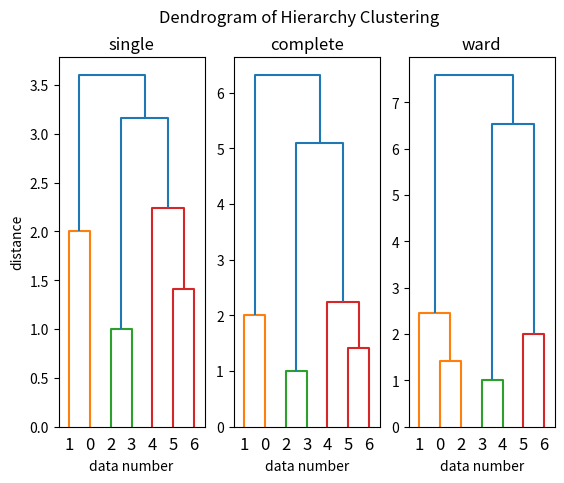

Generate this figure with matplotlib:
#import module
import scipy.cluster.hierarchy as hclst
from matplotlib import pyplot as plt
import numpy as np

# data
data = [[1,2], [3,1], [2,3], [3,6], [4,6], [7,2], [7,4]]
pdata = np.array(data)

# print data
for no, d in enumerate(data):
    print("No = ", no, ", data = ", d)

# ready for plot
fig, axes = plt.subplots(1, 3, sharex=True, sharey=False)
fig.suptitle("Dendrogram of Hierarchy Clustering")
axes[0].set_ylabel("distance")

methods = ["single","complete", "ward"]
for i, meth in enumerate(methods):
    # clustering
    results = hclst.linkage(data, method=meth, metric='euclidean')
    hclst.dendrogram(results, ax=axes[i]) # plot dendrogram
    axes[i].set_xlabel("data number")
    axes[i].set_title(meth)

# output figure
fig.show()
fig.savefig("Dendrogram of Hierarchy Clustering.png")